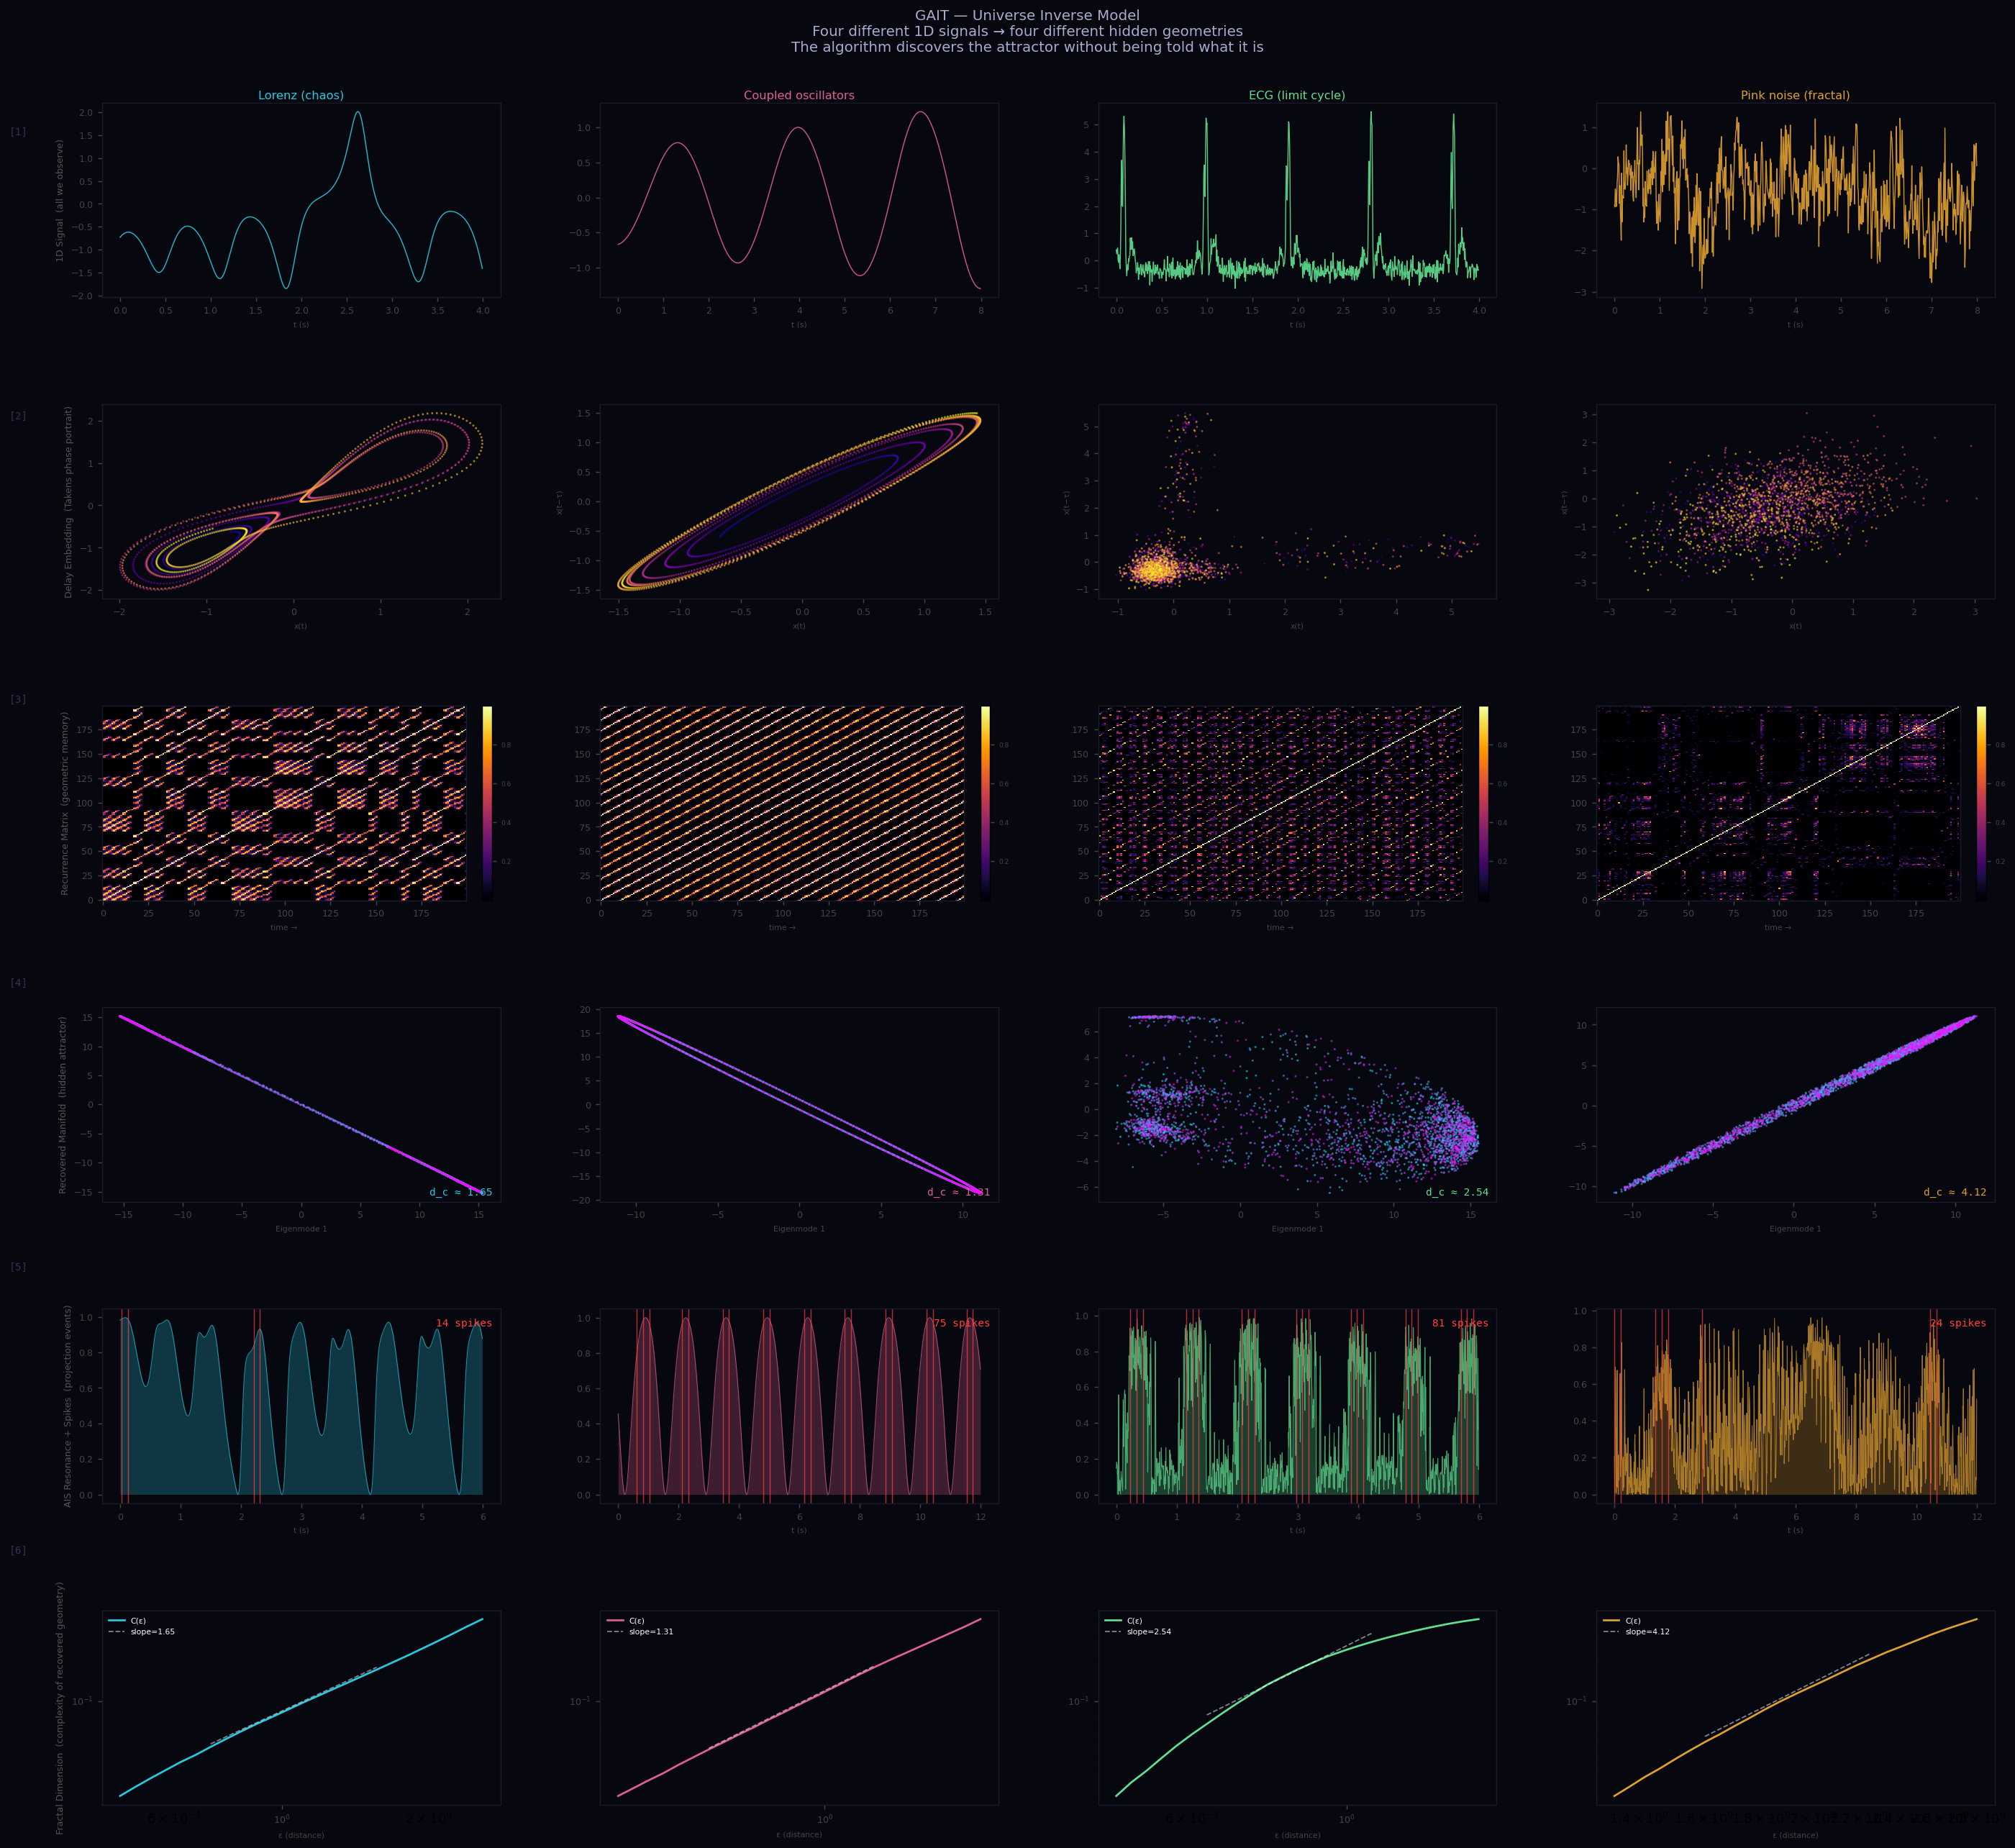

The script that saved this image:
"""
GAIT — Geometric Attractor Inversion Theory
============================================
Universe Inverse Model

The universe generates 1D observations at every sensor.
This code attempts to reconstruct the hidden geometry that produced them.

The brain does this continuously and automatically.
We are doing it explicitly, in code, with the same mathematics.

The honest statement: we cannot fully invert the universe.
We are made of it, not outside it.
But we can reconstruct the *attractor* — the shape of what keeps happening —
and that shape is enough to act, predict, and survive.

Pipeline (mirrors the GAIT neural architecture):
  1D signal
    → Takens delay embedding     (dendrite: assemble delay vectors)
    → Recurrence matrix          (soma: Hermitian inner product field)
    → Eigendecomposition         (soma: dominant geometric modes)
    → Manifold projection        (AIS: project into compressed coordinates)
    → AIS resonance detection    (AIS: detect coherent geometry)
    → Fractal dimension estimate (measure complexity of recovered geometry)

Run four different 1D signals and watch four different universes emerge.

Antti Luode — PerceptionLab, Helsinki — May 2026
"""

import numpy as np
import matplotlib
matplotlib.use("Agg")
import matplotlib.pyplot as plt
from matplotlib.gridspec import GridSpec
from scipy.spatial.distance import pdist, squareform
from scipy.signal import butter, filtfilt
import warnings
warnings.filterwarnings("ignore")

np.random.seed(42)

# ─────────────────────────────────────────────────────────────────────────────
# SIGNAL GENERATORS
# Four different "universes" — four different hidden geometries
# ─────────────────────────────────────────────────────────────────────────────

def lorenz_1d(N=6000, dt=0.005, sigma=10.0, rho=28.0, beta=8/3, burn=2000):
    """
    The Lorenz attractor: chaos with geometry.
    Project onto x-axis only — one 1D sensor on a 3D butterfly.
    The algorithm must reconstruct the butterfly from the 1D trace.
    """
    x, y, z = 0.1, 0.1, 0.1
    obs = []
    for _ in range(N + burn):
        dx = sigma * (y - x)
        dy = x * (rho - z) - y
        dz = x * y - beta * z
        x += dx * dt
        y += dy * dt
        z += dz * dt
        obs.append(x)
    return np.array(obs[burn:burn + N])


def coupled_oscillators(N=6000, dt=0.01, burn=1000):
    """
    Two coupled nonlinear oscillators.
    Hidden geometry: a torus (2D surface in 4D phase space).
    1D observation: x1 only.
    Reconstruction should reveal the toroidal structure.
    """
    # Van der Pol style coupled system
    x1, v1, x2, v2 = 0.1, 0.5, -0.3, 0.2
    obs = []
    omega1, omega2 = 2.3, 3.7   # incommensurate → quasiperiodic → torus
    mu = 0.3                     # nonlinearity
    kappa = 0.15                 # coupling
    for _ in range(N + burn):
        ax1 = mu*(1 - x1**2)*v1 - omega1**2*x1 + kappa*(x2 - x1)
        ax2 = mu*(1 - x2**2)*v2 - omega2**2*x2 + kappa*(x1 - x2)
        v1 += ax1 * dt
        v2 += ax2 * dt
        x1 += v1 * dt
        x2 += v2 * dt
        obs.append(x1)
    return np.array(obs[burn:burn + N])


def ecg_like(N=6000, dt=0.005, noise=0.08):
    """
    Synthetic ECG-like waveform.
    Hidden geometry: a limit cycle in cardiac phase space.
    The QRS complex is a rapid excursion; the baseline is the slow return.
    """
    t = np.arange(N) * dt
    # Cardiac rhythm: ~1 Hz
    phase = 2 * np.pi * 1.1 * t
    # ECG approximated as sum of Gaussians on a circle
    def gauss(p, mu, sig, amp):
        return amp * np.exp(-0.5 * ((np.mod(p - mu + np.pi, 2*np.pi) - np.pi) / sig)**2)
    sig = (gauss(phase, 0.0,  0.15, 0.25)   # P wave
         + gauss(phase, 0.4,  0.04, 1.50)   # Q
         + gauss(phase, 0.5,  0.04, -0.35)  # (small notch)
         + gauss(phase, 0.55, 0.06, 2.20)   # R peak
         + gauss(phase, 0.65, 0.04, 1.30)   # S
         + gauss(phase, 1.2,  0.18, 0.40))  # T wave
    sig += noise * np.random.randn(N)
    return sig


def pink_noise(N=6000):
    """
    1/f (pink) noise: the statistical signature of fractal processes.
    No clean attractor — but a fractal dimension between 1 and 2.
    The algorithm should find fractality but no closed orbit.
    """
    f = np.fft.rfftfreq(N)
    f[0] = 1e-8
    power = 1.0 / np.sqrt(f)
    phase = 2 * np.pi * np.random.rand(len(f))
    spectrum = power * np.exp(1j * phase)
    sig = np.fft.irfft(spectrum, n=N)
    sig = (sig - sig.mean()) / sig.std()
    return sig


# ─────────────────────────────────────────────────────────────────────────────
# CORE INVERSION ALGORITHM
# ─────────────────────────────────────────────────────────────────────────────

class UniverseInverter:
    """
    Takes a 1D signal.
    Attempts to reconstruct the geometry of the dynamical system that made it.

    This is what every neuron in your brain is doing with every sensory input.
    We are making the invisible mathematics visible.
    """

    def __init__(self, signal, dim=6, tau=12, epsilon=0.3,
                 gamma_hz=40.0, dt=0.01, ais_window=20):
        self.signal = np.array(signal, dtype=float)
        self.signal = (self.signal - self.signal.mean()) / (self.signal.std() + 1e-8)
        self.dim = dim
        self.tau = tau
        self.epsilon = epsilon
        self.gamma_hz = gamma_hz
        self.dt = dt
        self.ais_window = ais_window

        # Results populated by run()
        self.V = None           # delay embedding matrix  (N, dim)
        self.Vn = None          # normalized              (N, dim)
        self.K = None           # recurrence kernel       (N, N)
        self.eigenvalues = None
        self.eigenvectors = None
        self.manifold2d = None  # top-2 projection        (N, 2)
        self.manifold3d = None  # top-3 projection        (N, 3)
        self.template = None    # dominant eigenmode      (dim,)
        self.resonance = None
        self.gated = None
        self.ais_integral = None
        self.spikes = None
        self.corr_eps = None
        self.corr_C = None
        self.frac_dim = None

    # ── Stage 1: Takens Delay Embedding ─────────────────────────────────────

    def embed(self):
        """
        Assemble delay vectors.
        Each row V[t] = [x(t), x(t-τ), x(t-2τ), ..., x(t-(m-1)τ)]
        This is the dendritic cable operation: collecting delayed copies.
        By Takens' theorem, this reconstructs the attractor geometry
        (up to diffeomorphism) for embedding dimension ≥ 2d_attractor + 1.
        """
        s = self.signal
        N = len(s) - (self.dim - 1) * self.tau
        V = np.zeros((N, self.dim))
        for j in range(self.dim):
            V[:, j] = s[j * self.tau: j * self.tau + N]
        self.V = V
        # Normalize to unit sphere — phase information, not amplitude
        norms = np.linalg.norm(V, axis=1, keepdims=True)
        self.Vn = V / (norms + 1e-8)
        return self

    # ── Stage 2: Recurrence Matrix (Hermitian Inner Product Field) ────────────

    def recurrence(self):
        """
        Compute the recurrence matrix:
            K[i,j] = exp(Re[V_i · V_j*] / ε²)

        K[i,j] is high when the phase-space state at time i is geometrically
        similar to the state at time j. Bright squares = recurring geometry.

        This is the somatic computation: how similar is now to the past?
        The recurrence matrix IS the brain's memory, made visible.
        """
        # Cosine similarity (Hermitian inner product on unit sphere)
        cos_sim = self.Vn @ self.Vn.T           # (N, N), values in [-1, 1]
        # Gaussian kernel: smooth recurrence
        self.K = np.exp((cos_sim - 1.0) / self.epsilon**2)
        return self

    # ── Stage 3: Eigendecomposition — Extract Dominant Geometry ─────────────

    def eigenmodes(self, subsample=800):
        """
        Eigendecompose the recurrence matrix.
        The dominant eigenvectors are the most self-recurrent geometric modes.
        They span the manifold of the hidden attractor.

        The AIS template m = eigenvector with largest eigenvalue.
        This is the pattern that most reliably recurs in the input.
        """
        # Subsample for speed (full NxN eigen is expensive)
        N = min(len(self.Vn), subsample)
        idx = np.linspace(0, len(self.Vn)-1, N, dtype=int)
        Vs = self.Vn[idx]

        K_sub = np.exp((Vs @ Vs.T - 1.0) / self.epsilon**2)
        # Symmetrize
        K_sub = 0.5 * (K_sub + K_sub.T)

        vals, vecs = np.linalg.eigh(K_sub)
        sort_idx = np.argsort(vals)[::-1]
        self.eigenvalues = vals[sort_idx]
        self.eigenvectors = vecs[:, sort_idx]   # columns = eigenvectors

        # The manifold coordinates: project all points onto top eigenvectors
        self.manifold2d = self.eigenvectors[:, :2]
        self.manifold3d = self.eigenvectors[:, :3]

        # The AIS template: dominant eigenvector projected back to signal space
        # (Approximate: use the top eigenvector's weighted average of Vs)
        top_vec = self.eigenvectors[:, 0]         # (N_sub,)
        weights = np.abs(top_vec)
        weights /= weights.sum()
        self.template = (weights[:, None] * Vs).sum(axis=0)  # (dim,)
        self.template /= np.linalg.norm(self.template) + 1e-8

        # Full manifold coordinates for all points
        proj2 = self.Vn @ (Vs.T @ self.eigenvectors[:, :2])
        proj3 = self.Vn @ (Vs.T @ self.eigenvectors[:, :3])
        self.manifold2d_full = proj2
        self.manifold3d_full = proj3

        return self

    # ── Stage 4: AIS Resonance and Spike Detection ───────────────────────────

    def ais_detect(self):
        """
        Compute resonance of current state with learned template.
        Gate by simulated gamma oscillation (CEMI field clock).
        Integrate over AIS window.
        Spike when integral exceeds adaptive threshold.

        This is the AIS diffraction grating operation:
        the geometry is projected into a discrete event stream.
        """
        # Resonance: squared cosine similarity with template
        res = (self.Vn @ self.template) ** 2     # (N,)

        # Gamma phase gate (CEMI field)
        t = np.arange(len(res)) * self.dt
        gate = np.maximum(0.0, np.cos(2 * np.pi * self.gamma_hz * t))
        gated = res * gate

        # AIS temporal integration
        kernel = np.ones(self.ais_window) / self.ais_window
        integral = np.convolve(gated, kernel, mode='same')

        # Adaptive threshold
        baseline = np.convolve(
            integral, np.ones(self.ais_window * 10) / (self.ais_window * 10),
            mode='same'
        )
        threshold = baseline * 1.8

        # Spike detection with refractory period
        spikes = np.zeros(len(integral))
        refractory = 0
        for i in range(len(integral)):
            if refractory > 0:
                refractory -= 1
                continue
            if integral[i] > threshold[i] and threshold[i] > 1e-6:
                spikes[i] = 1.0
                refractory = self.ais_window

        self.resonance = res
        self.gated = gated
        self.ais_integral = integral
        self.spikes = spikes
        return self

    # ── Stage 5: Fractal Dimension (Correlation Dimension) ───────────────────

    def fractal_dimension(self, n_samples=400, n_eps=25):
        """
        Estimate the correlation dimension of the reconstructed attractor.
        Uses the Grassberger-Procaccia algorithm:
            C(ε) = fraction of point pairs within distance ε
            d_c  = slope of log C(ε) vs log ε

        This reveals: how complex is the hidden geometry?
        d_c = 1: a curve (limit cycle)
        d_c ≈ 2: a surface (torus, slow manifold)
        d_c > 2: a strange attractor (chaos)
        d_c = fractal: the geometry is self-similar
        """
        N = min(len(self.V), n_samples)
        idx = np.linspace(0, len(self.V)-1, N, dtype=int)
        Vs = self.V[idx]

        dists = pdist(Vs)
        lo = np.percentile(dists, 2)
        hi = np.percentile(dists, 40)
        eps_range = np.logspace(np.log10(lo + 1e-10), np.log10(hi), n_eps)

        C = np.array([np.mean(dists < eps) for eps in eps_range])
        C = np.maximum(C, 1e-12)

        # Slope in log-log space (middle portion = scaling region)
        log_e = np.log10(eps_range)
        log_C = np.log10(C)
        mid = slice(n_eps // 4, 3 * n_eps // 4)
        slope = np.polyfit(log_e[mid], log_C[mid], 1)[0]

        self.corr_eps = eps_range
        self.corr_C = C
        self.frac_dim = slope
        return self

    # ── Run full pipeline ────────────────────────────────────────────────────

    def run(self):
        return (self
                .embed()
                .recurrence()
                .eigenmodes()
                .ais_detect()
                .fractal_dimension())


# ─────────────────────────────────────────────────────────────────────────────
# VISUALIZATION
# ─────────────────────────────────────────────────────────────────────────────

def visualize_all(inverters, names, out="universe_inverse.png"):
    dark = "#07070f"
    colors = ["#28c8e0", "#e06090", "#60e090", "#e0a030"]

    fig = plt.figure(figsize=(22, 20), facecolor=dark)
    fig.suptitle(
        "GAIT — Universe Inverse Model\n"
        "Four different 1D signals → four different hidden geometries\n"
        "The algorithm discovers the attractor without being told what it is",
        color="#aaaacc", fontsize=11, y=0.99
    )

    n_inv = len(inverters)
    # Layout: 6 rows × 4 columns
    # Row 0: raw signal
    # Row 1: delay embedding 2D phase portrait
    # Row 2: recurrence matrix (subsampled)
    # Row 3: manifold (top 2 eigenvectors)
    # Row 4: resonance + AIS spikes
    # Row 5: correlation dimension

    gs = GridSpec(6, n_inv, figure=fig,
                  hspace=0.55, wspace=0.25,
                  left=0.05, right=0.97,
                  top=0.94, bottom=0.03)

    def dax(ax):
        ax.set_facecolor(dark)
        ax.tick_params(colors="#444", labelsize=7)
        for sp in ax.spines.values():
            sp.set_color("#1a1a2e")
        return ax

    row_labels = [
        "1D Signal  (all we observe)",
        "Delay Embedding  (Takens phase portrait)",
        "Recurrence Matrix  (geometric memory)",
        "Recovered Manifold  (hidden attractor)",
        "AIS Resonance + Spikes  (projection events)",
        "Fractal Dimension  (complexity of recovered geometry)",
    ]

    for col, (inv, name, color) in enumerate(zip(inverters, names, colors)):
        sig_plot = inv.signal[:800]
        t_plot = np.arange(len(sig_plot)) * inv.dt

        # ── Row 0: raw signal ─────────────────────────────────────────────
        ax = dax(fig.add_subplot(gs[0, col]))
        ax.plot(t_plot, sig_plot, color=color, lw=0.8, alpha=0.9)
        ax.set_title(name, color=color, fontsize=9, pad=3)
        if col == 0:
            ax.set_ylabel(row_labels[0], color="#555", fontsize=7)
        ax.set_xlabel("t (s)", color="#444", fontsize=6)

        # ── Row 1: 2D delay embedding ─────────────────────────────────────
        ax = dax(fig.add_subplot(gs[1, col]))
        V2 = inv.V[:2000, :2]
        # Color by time to show trajectory direction
        c_idx = np.linspace(0, 1, len(V2))
        sc = ax.scatter(V2[:, 0], V2[:, 1],
                        c=c_idx, cmap="plasma", s=0.4, alpha=0.6)
        if col == 0:
            ax.set_ylabel(row_labels[1], color="#555", fontsize=7)
        ax.set_xlabel(f"x(t)", color="#444", fontsize=6)
        ax.set_ylabel("x(t−τ)", color="#444", fontsize=6) if col > 0 else None

        # ── Row 2: recurrence matrix ──────────────────────────────────────
        ax = dax(fig.add_subplot(gs[2, col]))
        # Subsample for display
        ns = 200
        idx_s = np.linspace(0, len(inv.Vn)-1, ns, dtype=int)
        Vs = inv.Vn[idx_s]
        K_disp = np.exp((Vs @ Vs.T - 1.0) / inv.epsilon**2)
        im = ax.imshow(K_disp, cmap="inferno", aspect="auto",
                       origin="lower", interpolation="nearest")
        if col == 0:
            ax.set_ylabel(row_labels[2], color="#555", fontsize=7)
        ax.set_xlabel("time →", color="#444", fontsize=6)
        # Colorbar
        cb = plt.colorbar(im, ax=ax, fraction=0.046, pad=0.04)
        cb.ax.tick_params(colors="#444", labelsize=5)

        # ── Row 3: manifold (top 2 eigenvectors) ─────────────────────────
        ax = dax(fig.add_subplot(gs[3, col]))
        M = inv.manifold2d_full[:3000]
        c_idx = np.linspace(0, 1, len(M))
        ax.scatter(M[:, 0], M[:, 1],
                   c=c_idx, cmap="cool", s=0.5, alpha=0.5)
        if col == 0:
            ax.set_ylabel(row_labels[3], color="#555", fontsize=7)
        ax.set_xlabel("Eigenmode 1", color="#444", fontsize=6)
        # Annotate fractal dim
        ax.text(0.98, 0.02, f"d_c ≈ {inv.frac_dim:.2f}",
                transform=ax.transAxes, ha="right", va="bottom",
                color=color, fontsize=8, family="monospace")

        # ── Row 4: resonance + AIS spikes ─────────────────────────────────
        ax = dax(fig.add_subplot(gs[4, col]))
        n_show = min(1200, len(inv.resonance))
        t_r = np.arange(n_show) * inv.dt
        ax.fill_between(t_r, 0, inv.resonance[:n_show],
                        color=color, alpha=0.25, lw=0)
        ax.plot(t_r, inv.resonance[:n_show], color=color, lw=0.6, alpha=0.7)
        # AIS spikes
        spike_times = t_r[inv.spikes[:n_show] > 0]
        for st in spike_times:
            ax.axvline(st, color="#ff4040", lw=0.8, alpha=0.7)
        ax.text(0.98, 0.95,
                f"{int(inv.spikes.sum())} spikes",
                transform=ax.transAxes, ha="right", va="top",
                color="#ff4040", fontsize=8, family="monospace")
        if col == 0:
            ax.set_ylabel(row_labels[4], color="#555", fontsize=7)
        ax.set_xlabel("t (s)", color="#444", fontsize=6)

        # ── Row 5: correlation dimension ──────────────────────────────────
        ax = dax(fig.add_subplot(gs[5, col]))
        ax.loglog(inv.corr_eps, inv.corr_C,
                  color=color, lw=1.5, label="C(ε)")
        # Show the scaling region
        n_eps = len(inv.corr_eps)
        mid = slice(n_eps // 4, 3 * n_eps // 4)
        eps_mid = inv.corr_eps[mid]
        C_mid = inv.corr_C[mid]
        slope = inv.frac_dim
        intercept = np.log10(C_mid.mean()) - slope * np.log10(eps_mid.mean())
        C_fit = 10 ** (slope * np.log10(eps_mid) + intercept)
        ax.loglog(eps_mid, C_fit, "--", color="#ffffff", lw=1.0, alpha=0.5,
                  label=f"slope={slope:.2f}")
        ax.legend(fontsize=6, facecolor=dark, labelcolor="white",
                  framealpha=0, loc="upper left")
        if col == 0:
            ax.set_ylabel(row_labels[5], color="#555", fontsize=7)
        ax.set_xlabel("ε (distance)", color="#444", fontsize=6)

    # Row labels on the left margin
    for row, label in enumerate(row_labels):
        fig.text(0.005, 1.0 - (row + 0.5) / 6 * 0.91,
                 f"[{row+1}]", va="center", ha="left",
                 color="#333355", fontsize=8, family="monospace")

    plt.savefig(out, dpi=130, bbox_inches="tight", facecolor=dark)
    print(f"Saved → {out}")
    return fig


# ─────────────────────────────────────────────────────────────────────────────
# PRINT SUMMARY
# ─────────────────────────────────────────────────────────────────────────────

def print_summary(inverters, names):
    print()
    print("=" * 65)
    print("GAIT — Universe Inverse Model  |  Recovery Summary")
    print("=" * 65)
    print(f"{'Signal':<22}  {'d_c':>6}  {'Spikes':>7}  {'Geometry'}")
    print("-" * 65)

    geometry_labels = {
        "Lorenz (chaos)":         lambda d: "Strange attractor" if d > 1.8 else "Partial recovery",
        "Coupled oscillators":    lambda d: "Torus (quasiperiodic)" if 1.3 < d < 2.2 else "Partial",
        "ECG (limit cycle)":      lambda d: "Limit cycle" if d < 1.4 else "Noisy cycle",
        "Pink noise (fractal)":   lambda d: "Fractal (no clean orbit)" if d > 1.0 else "Near-1D",
    }
    for inv, name in zip(inverters, names):
        label_fn = geometry_labels.get(name, lambda d: "Unknown")
        geo = label_fn(inv.frac_dim)
        print(f"  {name:<20}  {inv.frac_dim:>6.2f}  {int(inv.spikes.sum()):>7}  {geo}")

    print("=" * 65)
    print()
    print("  d_c = correlation dimension of recovered attractor")
    print("  d_c ≈ 1.0  →  a curve  (limit cycle)")
    print("  d_c ≈ 2.0  →  a surface (torus)")
    print("  d_c > 2.0  →  strange attractor (chaos)")
    print("  d_c = non-integer  →  fractal geometry")
    print()
    print("  The algorithm received only a 1D signal.")
    print("  It had no prior knowledge of the system.")
    print("  The geometry emerged from the mathematics alone.")
    print()
    print("  This is what neurons do.")
    print("  This is GAIT.")
    print("=" * 65)


# ─────────────────────────────────────────────────────────────────────────────
# MAIN
# ─────────────────────────────────────────────────────────────────────────────

if __name__ == "__main__":
    print()
    print("=" * 65)
    print("GAIT — Geometric Attractor Inversion Theory")
    print("Universe Inverse Model")
    print("=" * 65)
    print()
    print("Generating four 1D signals from four different 'universes'...")
    print("Running attractor inversion on each.")
    print()

    # ── Generate signals ──────────────────────────────────────────────────
    signals = [
        (lorenz_1d(N=5000, dt=0.005),        "Lorenz (chaos)",       0.005),
        (coupled_oscillators(N=5000, dt=0.01), "Coupled oscillators", 0.010),
        (ecg_like(N=5000, dt=0.005),           "ECG (limit cycle)",   0.005),
        (pink_noise(N=5000),                   "Pink noise (fractal)", 0.010),
    ]

    # ── Run inversion on each ─────────────────────────────────────────────
    inverters = []
    names = []
    for sig, name, dt in signals:
        print(f"  Inverting: {name} ...")
        inv = UniverseInverter(
            signal=sig,
            dim=6,          # embedding dimension (Takens: needs ≥ 2*d_attractor+1)
            tau=15,         # delay (samples) — should be ~1/4 of dominant period
            epsilon=0.35,   # recurrence radius (on normalized sphere)
            gamma_hz=40.0,  # AIS gate frequency (Hz)
            dt=dt,
            ais_window=20,  # AIS integration window (samples)
        )
        inv.run()
        inverters.append(inv)
        names.append(name)
        print(f"    d_c = {inv.frac_dim:.3f}  |  spikes = {int(inv.spikes.sum())}")

    print()
    print("Rendering visualization...")
    visualize_all(inverters, names, out="universe_inverse.png")

    print_summary(inverters, names)

    # ── Optional: print eigenvalue spectrum for Lorenz ────────────────────
    lorenz_inv = inverters[0]
    evals = lorenz_inv.eigenvalues
    total = evals[:10].sum()
    print()
    print("Lorenz eigenvalue spectrum (top 10 geometric modes):")
    print(f"  {'Mode':>4}  {'Eigenvalue':>12}  {'% variance':>10}")
    print(f"  {'-'*4}  {'-'*12}  {'-'*10}")
    for i, ev in enumerate(evals[:10]):
        pct = 100.0 * ev / (evals.sum() + 1e-8)
        bar = "█" * int(pct / 2)
        print(f"  {i+1:>4}  {ev:>12.4f}  {pct:>9.1f}%  {bar}")
    print()
    print("  The first few modes capture most of the attractor's geometry.")
    print("  The rest is noise or fine structure below the AIS resolution.")
    print()
